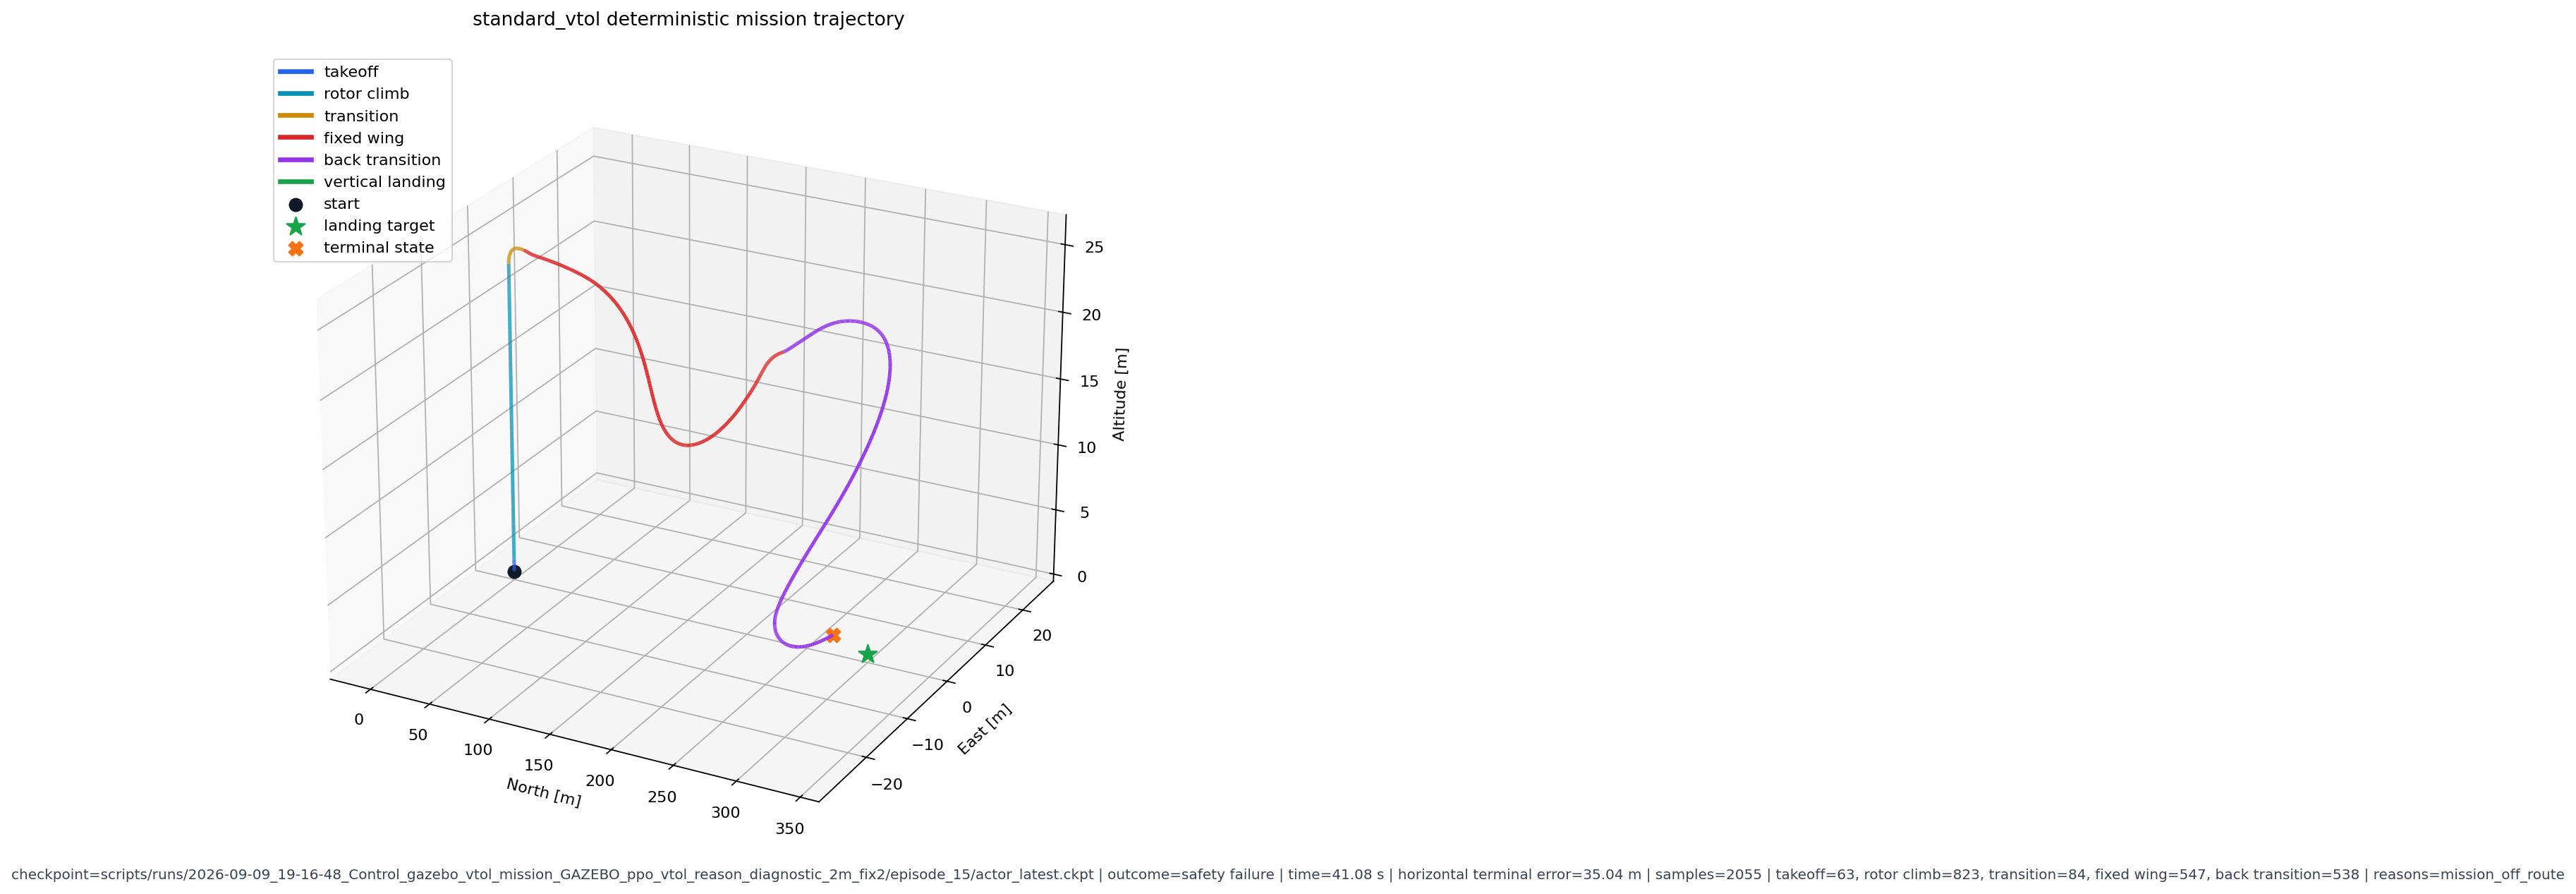

Data behind this chart, as committed beside it:
time_s, north_m, east_m, altitude_m, phase
0.000000000000000000e+00, 0.000000000000000000e+00, 0.000000000000000000e+00, 9.377412497997283936e-02, 0.000000000000000000e+00
2.000000000000000042e-02, 0.000000000000000000e+00, 0.000000000000000000e+00, 9.474229812622070312e-02, 0.000000000000000000e+00
4.000000000000000083e-02, 0.000000000000000000e+00, 0.000000000000000000e+00, 9.584950655698776245e-02, 0.000000000000000000e+00
5.999999999999999778e-02, 0.000000000000000000e+00, 0.000000000000000000e+00, 9.725560247898101807e-02, 0.000000000000000000e+00
8.000000000000000167e-02, 0.000000000000000000e+00, 0.000000000000000000e+00, 9.913198649883270264e-02, 0.000000000000000000e+00
1.000000000000000056e-01, 0.000000000000000000e+00, 0.000000000000000000e+00, 1.015153154730796814e-01, 0.000000000000000000e+00
1.199999999999999956e-01, 0.000000000000000000e+00, 0.000000000000000000e+00, 1.044117733836174011e-01, 0.000000000000000000e+00
1.400000000000000133e-01, 0.000000000000000000e+00, 0.000000000000000000e+00, 1.078208759427070618e-01, 0.000000000000000000e+00
1.600000000000000033e-01, 0.000000000000000000e+00, 0.000000000000000000e+00, 1.117397695779800415e-01, 0.000000000000000000e+00
1.799999999999999933e-01, 0.000000000000000000e+00, 0.000000000000000000e+00, 1.161646842956542969e-01, 0.000000000000000000e+00
2.000000000000000111e-01, 0.000000000000000000e+00, 0.000000000000000000e+00, 1.210909336805343628e-01, 0.000000000000000000e+00
2.200000000000000011e-01, 0.000000000000000000e+00, 0.000000000000000000e+00, 1.265139877796173096e-01, 0.000000000000000000e+00
2.399999999999999911e-01, 0.000000000000000000e+00, 0.000000000000000000e+00, 1.324300318956375122e-01, 0.000000000000000000e+00
2.600000000000000089e-01, 0.000000000000000000e+00, 0.000000000000000000e+00, 1.388354003429412842e-01, 0.000000000000000000e+00
2.800000000000000266e-01, 0.000000000000000000e+00, 0.000000000000000000e+00, 1.457266807556152344e-01, 0.000000000000000000e+00
2.999999999999999889e-01, 0.000000000000000000e+00, 0.000000000000000000e+00, 1.530993729829788208e-01, 0.000000000000000000e+00
3.200000000000000067e-01, 0.000000000000000000e+00, 0.000000000000000000e+00, 1.609489619731903076e-01, 0.000000000000000000e+00
3.400000000000000244e-01, 0.000000000000000000e+00, 0.000000000000000000e+00, 1.692716330289840698e-01, 0.000000000000000000e+00
3.599999999999999867e-01, 0.000000000000000000e+00, 0.000000000000000000e+00, 1.780640780925750732e-01, 0.000000000000000000e+00
3.800000000000000044e-01, 0.000000000000000000e+00, 0.000000000000000000e+00, 1.873229146003723145e-01, 0.000000000000000000e+00
4.000000000000000222e-01, 0.000000000000000000e+00, 0.000000000000000000e+00, 1.970434337854385376e-01, 0.000000000000000000e+00
4.199999999999999845e-01, 0.000000000000000000e+00, 0.000000000000000000e+00, 2.072205096483230591e-01, 0.000000000000000000e+00
4.400000000000000022e-01, 0.000000000000000000e+00, 0.000000000000000000e+00, 2.178553044795989990e-01, 0.000000000000000000e+00
4.600000000000000200e-01, 0.000000000000000000e+00, 0.000000000000000000e+00, 2.289496660232543945e-01, 0.000000000000000000e+00
4.799999999999999822e-01, 0.000000000000000000e+00, 0.000000000000000000e+00, 2.405014634132385254e-01, 0.000000000000000000e+00
5.000000000000000000e-01, 0.000000000000000000e+00, 0.000000000000000000e+00, 2.525067925453186035e-01, 0.000000000000000000e+00
5.200000000000000178e-01, 0.000000000000000000e+00, 0.000000000000000000e+00, 2.649606764316558838e-01, 0.000000000000000000e+00
5.400000000000000355e-01, 0.000000000000000000e+00, 0.000000000000000000e+00, 2.778580188751220703e-01, 0.000000000000000000e+00
5.600000000000000533e-01, 0.000000000000000000e+00, 0.000000000000000000e+00, 2.911944091320037842e-01, 0.000000000000000000e+00
5.799999999999999600e-01, 0.000000000000000000e+00, 0.000000000000000000e+00, 3.049660325050354004e-01, 0.000000000000000000e+00
5.999999999999999778e-01, 0.000000000000000000e+00, 0.000000000000000000e+00, 3.191690146923065186e-01, 0.000000000000000000e+00
6.199999999999999956e-01, 0.000000000000000000e+00, 0.000000000000000000e+00, 3.337992429733276367e-01, 0.000000000000000000e+00
6.400000000000000133e-01, 0.000000000000000000e+00, 0.000000000000000000e+00, 3.488526940345764160e-01, 0.000000000000000000e+00
6.600000000000000311e-01, 0.000000000000000000e+00, 0.000000000000000000e+00, 3.643256425857543945e-01, 0.000000000000000000e+00
6.800000000000000488e-01, 0.000000000000000000e+00, 0.000000000000000000e+00, 3.802145719528198242e-01, 0.000000000000000000e+00
7.000000000000000666e-01, 0.000000000000000000e+00, 0.000000000000000000e+00, 3.965156972408294678e-01, 0.000000000000000000e+00
7.199999999999999734e-01, 0.000000000000000000e+00, 0.000000000000000000e+00, 4.132250249385833740e-01, 0.000000000000000000e+00
7.399999999999999911e-01, 0.000000000000000000e+00, 0.000000000000000000e+00, 4.303390085697174072e-01, 0.000000000000000000e+00
7.600000000000000089e-01, 0.000000000000000000e+00, 0.000000000000000000e+00, 4.478543102741241455e-01, 0.000000000000000000e+00
7.800000000000000266e-01, 0.000000000000000000e+00, 0.000000000000000000e+00, 4.657676219940185547e-01, 0.000000000000000000e+00
8.000000000000000444e-01, 0.000000000000000000e+00, 0.000000000000000000e+00, 4.840752184391021729e-01, 0.000000000000000000e+00
8.200000000000000622e-01, 0.000000000000000000e+00, 0.000000000000000000e+00, 5.027729868888854980e-01, 0.000000000000000000e+00
8.399999999999999689e-01, 0.000000000000000000e+00, 0.000000000000000000e+00, 5.218571424484252930e-01, 0.000000000000000000e+00
8.599999999999999867e-01, 0.000000000000000000e+00, 0.000000000000000000e+00, 5.413242578506469727e-01, 0.000000000000000000e+00
8.800000000000000044e-01, 0.000000000000000000e+00, 0.000000000000000000e+00, 5.611711740493774414e-01, 0.000000000000000000e+00
9.000000000000000222e-01, 0.000000000000000000e+00, 0.000000000000000000e+00, 5.813945531845092773e-01, 0.000000000000000000e+00
9.200000000000000400e-01, 0.000000000000000000e+00, 0.000000000000000000e+00, 6.019909977912902832e-01, 0.000000000000000000e+00
9.400000000000000577e-01, 0.000000000000000000e+00, 0.000000000000000000e+00, 6.229573488235473633e-01, 0.000000000000000000e+00
9.599999999999999645e-01, 0.000000000000000000e+00, 0.000000000000000000e+00, 6.442906856536865234e-01, 0.000000000000000000e+00
9.799999999999999822e-01, 0.000000000000000000e+00, 0.000000000000000000e+00, 6.659880876541137695e-01, 0.000000000000000000e+00
1.000000000000000000e+00, 0.000000000000000000e+00, 0.000000000000000000e+00, 6.880461573600769043e-01, 0.000000000000000000e+00
1.020000000000000018e+00, 0.000000000000000000e+00, 0.000000000000000000e+00, 7.104610800743103027e-01, 0.000000000000000000e+00
1.040000000000000036e+00, 0.000000000000000000e+00, 0.000000000000000000e+00, 7.332293987274169922e-01, 0.000000000000000000e+00
1.060000000000000053e+00, 0.000000000000000000e+00, 0.000000000000000000e+00, 7.563481926918029785e-01, 0.000000000000000000e+00
1.080000000000000071e+00, 0.000000000000000000e+00, 0.000000000000000000e+00, 7.798146605491638184e-01, 0.000000000000000000e+00
1.100000000000000089e+00, 0.000000000000000000e+00, 0.000000000000000000e+00, 8.036257028579711914e-01, 0.000000000000000000e+00
1.120000000000000107e+00, 0.000000000000000000e+00, 0.000000000000000000e+00, 8.277776241302490234e-01, 0.000000000000000000e+00
1.140000000000000124e+00, 0.000000000000000000e+00, 0.000000000000000000e+00, 8.522671461105346680e-01, 0.000000000000000000e+00
1.159999999999999920e+00, 0.000000000000000000e+00, 0.000000000000000000e+00, 8.770915269851684570e-01, 0.000000000000000000e+00
1.179999999999999938e+00, 0.000000000000000000e+00, 0.000000000000000000e+00, 9.022481441497802734e-01, 0.000000000000000000e+00
... 1,995 more rows
